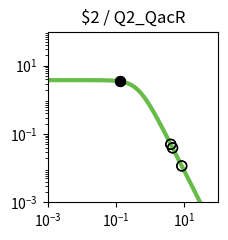

This chart was generated by the following Python code: (Note: this script raises an exception after producing the figure.)
import matplotlib.pyplot as plt
import matplotlib.ticker as ticker
import numpy as np

fig, ax = plt.subplots(figsize=(2.5,2.5))

plt.xlim(1.000000e-03, 1.000000e+02)
plt.ylim(1.000000e-03, 1.000000e+02)

x = np.array([1.000000e-03,1.122018e-03,1.258925e-03,1.412538e-03,1.584893e-03,1.778279e-03,1.995262e-03,2.238721e-03,2.511886e-03,2.818383e-03,3.162278e-03,3.548134e-03,3.981072e-03,4.466836e-03,5.011872e-03,5.623413e-03,6.309573e-03,7.079458e-03,7.943282e-03,8.912509e-03,1.000000e-02,1.122018e-02,1.258925e-02,1.412538e-02,1.584893e-02,1.778279e-02,1.995262e-02,2.238721e-02,2.511886e-02,2.818383e-02,3.162278e-02,3.548134e-02,3.981072e-02,4.466836e-02,5.011872e-02,5.623413e-02,6.309573e-02,7.079458e-02,7.943282e-02,8.912509e-02,1.000000e-01,1.122018e-01,1.258925e-01,1.412538e-01,1.584893e-01,1.778279e-01,1.995262e-01,2.238721e-01,2.511886e-01,2.818383e-01,3.162278e-01,3.548134e-01,3.981072e-01,4.466836e-01,5.011872e-01,5.623413e-01,6.309573e-01,7.079458e-01,7.943282e-01,8.912509e-01,1.000000e+00,1.122018e+00,1.258925e+00,1.412538e+00,1.584893e+00,1.778279e+00,1.995262e+00,2.238721e+00,2.511886e+00,2.818383e+00,3.162278e+00,3.548134e+00,3.981072e+00,4.466836e+00,5.011872e+00,5.623413e+00,6.309573e+00,7.079458e+00,7.943282e+00,8.912509e+00,1.000000e+01,1.122018e+01,1.258925e+01,1.412538e+01,1.584893e+01,1.778279e+01,1.995262e+01,2.238721e+01,2.511886e+01,2.818383e+01,3.162278e+01,3.548134e+01,3.981072e+01,4.466836e+01,5.011872e+01,5.623413e+01,6.309573e+01,7.079458e+01,7.943282e+01,8.912509e+01,1.000000e+02,])
y = np.array([3.777979e+00,3.777974e+00,3.777967e+00,3.777959e+00,3.777949e+00,3.777935e+00,3.777919e+00,3.777898e+00,3.777872e+00,3.777839e+00,3.777798e+00,3.777747e+00,3.777682e+00,3.777601e+00,3.777498e+00,3.777370e+00,3.777209e+00,3.777006e+00,3.776752e+00,3.776433e+00,3.776032e+00,3.775529e+00,3.774897e+00,3.774104e+00,3.773109e+00,3.771859e+00,3.770291e+00,3.768324e+00,3.765856e+00,3.762761e+00,3.758881e+00,3.754020e+00,3.747932e+00,3.740315e+00,3.730793e+00,3.718902e+00,3.704075e+00,3.685622e+00,3.662705e+00,3.634325e+00,3.599299e+00,3.556256e+00,3.503636e+00,3.439716e+00,3.362670e+00,3.270665e+00,3.162012e+00,3.035373e+00,2.890010e+00,2.726055e+00,2.544745e+00,2.348572e+00,2.141264e+00,1.927579e+00,1.712901e+00,1.502716e+00,1.302061e+00,1.115068e+00,9.446838e-01,7.925854e-01,6.592774e-01,5.443030e-01,4.465089e-01,3.643058e-01,2.958923e-01,2.394252e-01,1.931364e-01,1.554037e-01,1.247862e-01,1.000343e-01,8.008449e-02,6.404396e-02,5.117181e-02,4.085836e-02,3.260536e-02,2.600778e-02,2.073781e-02,1.653099e-02,1.317456e-02,1.049772e-02,8.363554e-03,6.662494e-03,5.306924e-03,4.226854e-03,3.366404e-03,2.680989e-03,2.135049e-03,1.700231e-03,1.353935e-03,1.078151e-03,8.585284e-04,6.836358e-04,5.443658e-04,4.334645e-04,3.451546e-04,2.748348e-04,2.188408e-04,1.742542e-04,1.387514e-04,1.104818e-04,8.797176e-05,])
c = "#66bc46"

hi_x = np.array([1.322524e-01,1.322524e-01,])
hi_y = np.array([3.477762e+00,3.477762e+00,])
lo_x = np.array([4.555226e+00,4.555226e+00,8.451326e+00,8.451326e+00,4.028352e+00,4.028352e+00,])
lo_y = np.array([3.932046e-02,3.932046e-02,1.165808e-02,1.165808e-02,5.000569e-02,5.000569e-02,])

plt.loglog(x,y,lw=3,color=c)
plt.scatter(hi_x,hi_y,marker='o',s=50,color='black',zorder=10)
plt.scatter(lo_x,lo_y,marker='o',s=50,edgecolors='black',color='none',zorder=10)

plt.title("$2 / Q2_QacR")

ax.xaxis.set_major_locator(ticker.LogLocator(numticks=3))
ax.yaxis.set_major_locator(ticker.LogLocator(numticks=3))

ax.set_aspect('equal')
plt.tight_layout()

plt.savefig("/content/output/0x8C/response_plot_$2_Q2_QacR.png", bbox_inches='tight')
